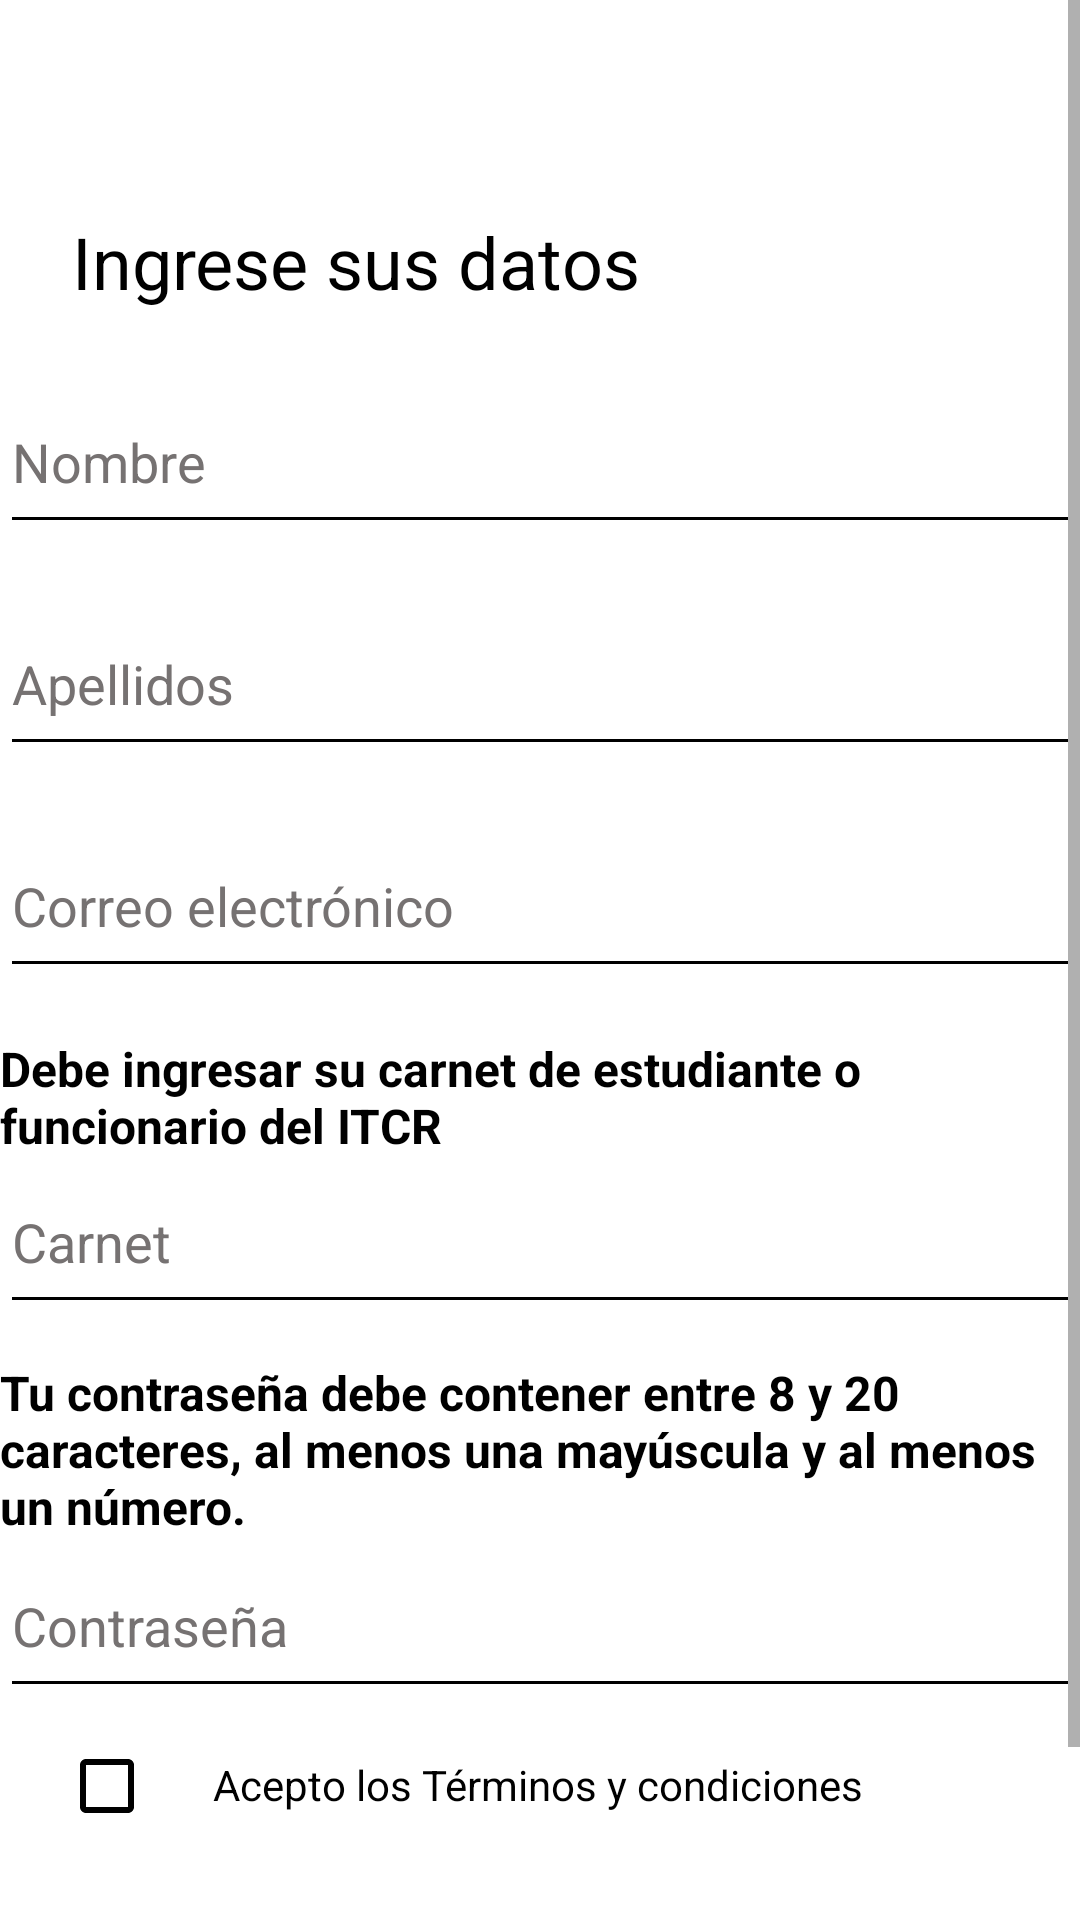

This screen was rendered from an Android layout file. Write that file and the resources it references.
<!-- AndroidManifest.xml: application theme Theme.AndroidTest -->
<!-- res/layout/activity_registro.xml -->
<?xml version="1.0" encoding="utf-8"?>
<ScrollView xmlns:android="http://schemas.android.com/apk/res/android"
    xmlns:app="http://schemas.android.com/apk/res-auto"
    xmlns:tools="http://schemas.android.com/tools"
    android:layout_height="match_parent"
    android:layout_width="match_parent">
    

    <androidx.constraintlayout.widget.ConstraintLayout
        android:layout_width="match_parent"
        android:layout_height="match_parent"
        android:background="@color/white"
        android:fadeScrollbars="false"
        android:isScrollContainer="true"
        android:scrollbarAlwaysDrawHorizontalTrack="false"
        android:scrollbarAlwaysDrawVerticalTrack="false"
        android:scrollbars="vertical"
        tools:context=".Registro">

        <ImageButton
            android:id="@+id/volver"
            android:layout_width="49dp"
            android:layout_height="71dp"
            android:backgroundTint="@color/white"
            android:contentDescription="Volver"
            android:contextClickable="false"
            android:scaleType="fitCenter"
            app:layout_constraintStart_toStartOf="parent"
            app:layout_constraintTop_toTopOf="parent"
            app:srcCompat="@drawable/back"
            app:tint="@color/black" />

        <TextView
            android:id="@+id/textView5"
            android:layout_width="wrap_content"
            android:layout_height="wrap_content"
            android:layout_marginStart="24dp"
            android:text="Ingrese sus datos"
            android:textColor="#000000"
            android:textSize="24sp"
            app:layout_constraintStart_toStartOf="parent"
            app:layout_constraintTop_toBottomOf="@+id/volver" />

        <EditText
            android:id="@+id/nombre"
            android:layout_width="360dp"
            android:layout_height="58dp"
            android:layout_marginTop="20dp"
            android:backgroundTint="@color/black"
            android:ems="10"
            android:hint="Nombre"
            android:inputType="textPersonName"
            android:singleLine="false"
            android:textColor="#000000"
            android:textColorHint="#767272"
            app:layout_constraintEnd_toEndOf="parent"
            app:layout_constraintHorizontal_bias="0.47"
            app:layout_constraintStart_toStartOf="parent"
            app:layout_constraintTop_toBottomOf="@+id/textView5" />

        <EditText
            android:id="@+id/apellidos"
            android:layout_width="360dp"
            android:layout_height="58dp"
            android:layout_marginTop="16dp"
            android:backgroundTint="@color/black"
            android:ems="10"
            android:hint="Apellidos"
            android:inputType="textPersonName"
            android:textColor="#000000"
            android:textColorHint="#767272"
            app:layout_constraintEnd_toEndOf="parent"
            app:layout_constraintHorizontal_bias="0.497"
            app:layout_constraintStart_toStartOf="parent"
            app:layout_constraintTop_toBottomOf="@+id/nombre" />

        <EditText
            android:id="@+id/email"
            android:layout_width="360dp"
            android:layout_height="58dp"
            android:layout_marginTop="16dp"
            android:backgroundTint="@color/black"
            android:ems="10"
            android:hint="Correo electrónico"
            android:inputType="textPersonName"
            android:textColor="#000000"
            android:textColorHint="#767272"
            app:layout_constraintEnd_toEndOf="parent"
            app:layout_constraintHorizontal_bias="0.497"
            app:layout_constraintStart_toStartOf="parent"
            app:layout_constraintTop_toBottomOf="@+id/apellidos" />

        <EditText
            android:id="@+id/carnet"
            android:layout_width="360dp"
            android:layout_height="58dp"
            android:backgroundTint="@color/black"
            android:ems="10"
            android:hint="Carnet"
            android:inputType="textPersonName"
            android:textColor="@color/black"
            android:textColorHint="#767272"
            app:layout_constraintEnd_toEndOf="parent"
            app:layout_constraintHorizontal_bias="0.509"
            app:layout_constraintStart_toStartOf="parent"
            app:layout_constraintTop_toBottomOf="@+id/textView6" />

        <TextView
            android:id="@+id/textView6"
            android:layout_width="360dp"
            android:layout_height="38dp"
            android:layout_marginTop="16dp"
            android:text="Debe ingresar su carnet de estudiante o funcionario del ITCR"
            android:textAlignment="textStart"
            android:textColor="#000000"
            android:textSize="16sp"
            android:textStyle="bold"
            app:layout_constraintEnd_toEndOf="parent"
            app:layout_constraintHorizontal_bias="0.509"
            app:layout_constraintStart_toStartOf="parent"
            app:layout_constraintTop_toBottomOf="@+id/email" />

        <EditText
            android:id="@+id/contraseña"
            android:layout_width="360dp"
            android:layout_height="58dp"
            android:backgroundTint="@color/black"
            android:ems="10"
            android:hint="Contraseña"
            android:inputType="textPassword"
            android:textColor="#000000"
            android:textColorHint="#767272"
            app:layout_constraintEnd_toEndOf="parent"
            app:layout_constraintHorizontal_bias="0.49"
            app:layout_constraintStart_toStartOf="parent"
            app:layout_constraintTop_toBottomOf="@+id/textView8" />

        <TextView
            android:id="@+id/textView8"
            android:layout_width="360dp"
            android:layout_height="58dp"
            android:layout_marginTop="12dp"
            android:text="Tu contraseña debe contener entre 8 y 20 caracteres, al menos una mayúscula y al menos un número."
            android:textColor="#000000"
            android:textSize="16sp"
            android:textStyle="bold"
            app:layout_constraintEnd_toEndOf="parent"
            app:layout_constraintHorizontal_bias="0.47"
            app:layout_constraintStart_toStartOf="parent"
            app:layout_constraintTop_toBottomOf="@+id/carnet" />

        <TextView
            android:id="@+id/textView9"
            android:layout_width="250dp"
            android:layout_height="22dp"
            android:layout_marginTop="16dp"
            android:text=" Acepto los Términos y condiciones"
            android:textColor="@color/black"
            android:textColorHighlight="@color/purple_500"
            app:layout_constraintEnd_toEndOf="parent"
            app:layout_constraintHorizontal_bias="0.0"
            app:layout_constraintStart_toEndOf="@+id/checkBox"
            app:layout_constraintTop_toBottomOf="@+id/contraseña" />

        <CheckBox
            android:id="@+id/checkBox"
            android:layout_width="48dp"
            android:layout_height="48dp"
            android:layout_marginTop="2dp"
            android:buttonTint="@color/black"
            app:layout_constraintEnd_toEndOf="parent"
            app:layout_constraintHorizontal_bias="0.063"
            app:layout_constraintStart_toStartOf="parent"
            app:layout_constraintTop_toBottomOf="@+id/contraseña" />

        <Button
            android:id="@+id/registrar"
            android:layout_width="360dp"
            android:layout_height="wrap_content"
            android:layout_marginTop="48dp"
            android:backgroundTint="#151369"
            android:fadeScrollbars="false"
            android:isScrollContainer="false"
            android:scrollbarAlwaysDrawHorizontalTrack="false"
            android:scrollbarAlwaysDrawVerticalTrack="false"
            android:text="Registrarse"
            android:textColor="@color/white"
            app:iconTint="@color/white"
            app:layout_constraintEnd_toEndOf="parent"
            app:layout_constraintHorizontal_bias="0.498"
            app:layout_constraintStart_toStartOf="parent"
            app:layout_constraintTop_toBottomOf="@+id/textView9" />

</androidx.constraintlayout.widget.ConstraintLayout>
</ScrollView>
<!-- resources referenced by this layout -->
<resources>
  <color name="black">#FF000000</color>
  <color name="purple_500">#151369</color>
  <color name="white">#FFFFFFFF</color>
  <style name="Theme.AndroidTest" parent="Theme.MaterialComponents.DayNight.DarkActionBar">
          
          <item name="colorPrimary">@color/azul_claro</item>
          <item name="colorPrimaryVariant">@color/azul_oscuro</item>
          <item name="colorOnPrimary">@color/white</item>
          
          <item name="colorSecondary">@color/teal_200</item>
          <item name="colorSecondaryVariant">@color/teal_700</item>
          <item name="colorOnSecondary">@color/black</item>
          
          <item name="android:statusBarColor">?attr/colorPrimaryVariant</item>
          
      </style>
  <color name="azul_claro">#5C59EF</color>
  <color name="azul_oscuro">#151369</color>
  <color name="teal_200">#FF03DAC5</color>
  <color name="teal_700">#FF018786</color>
</resources>
